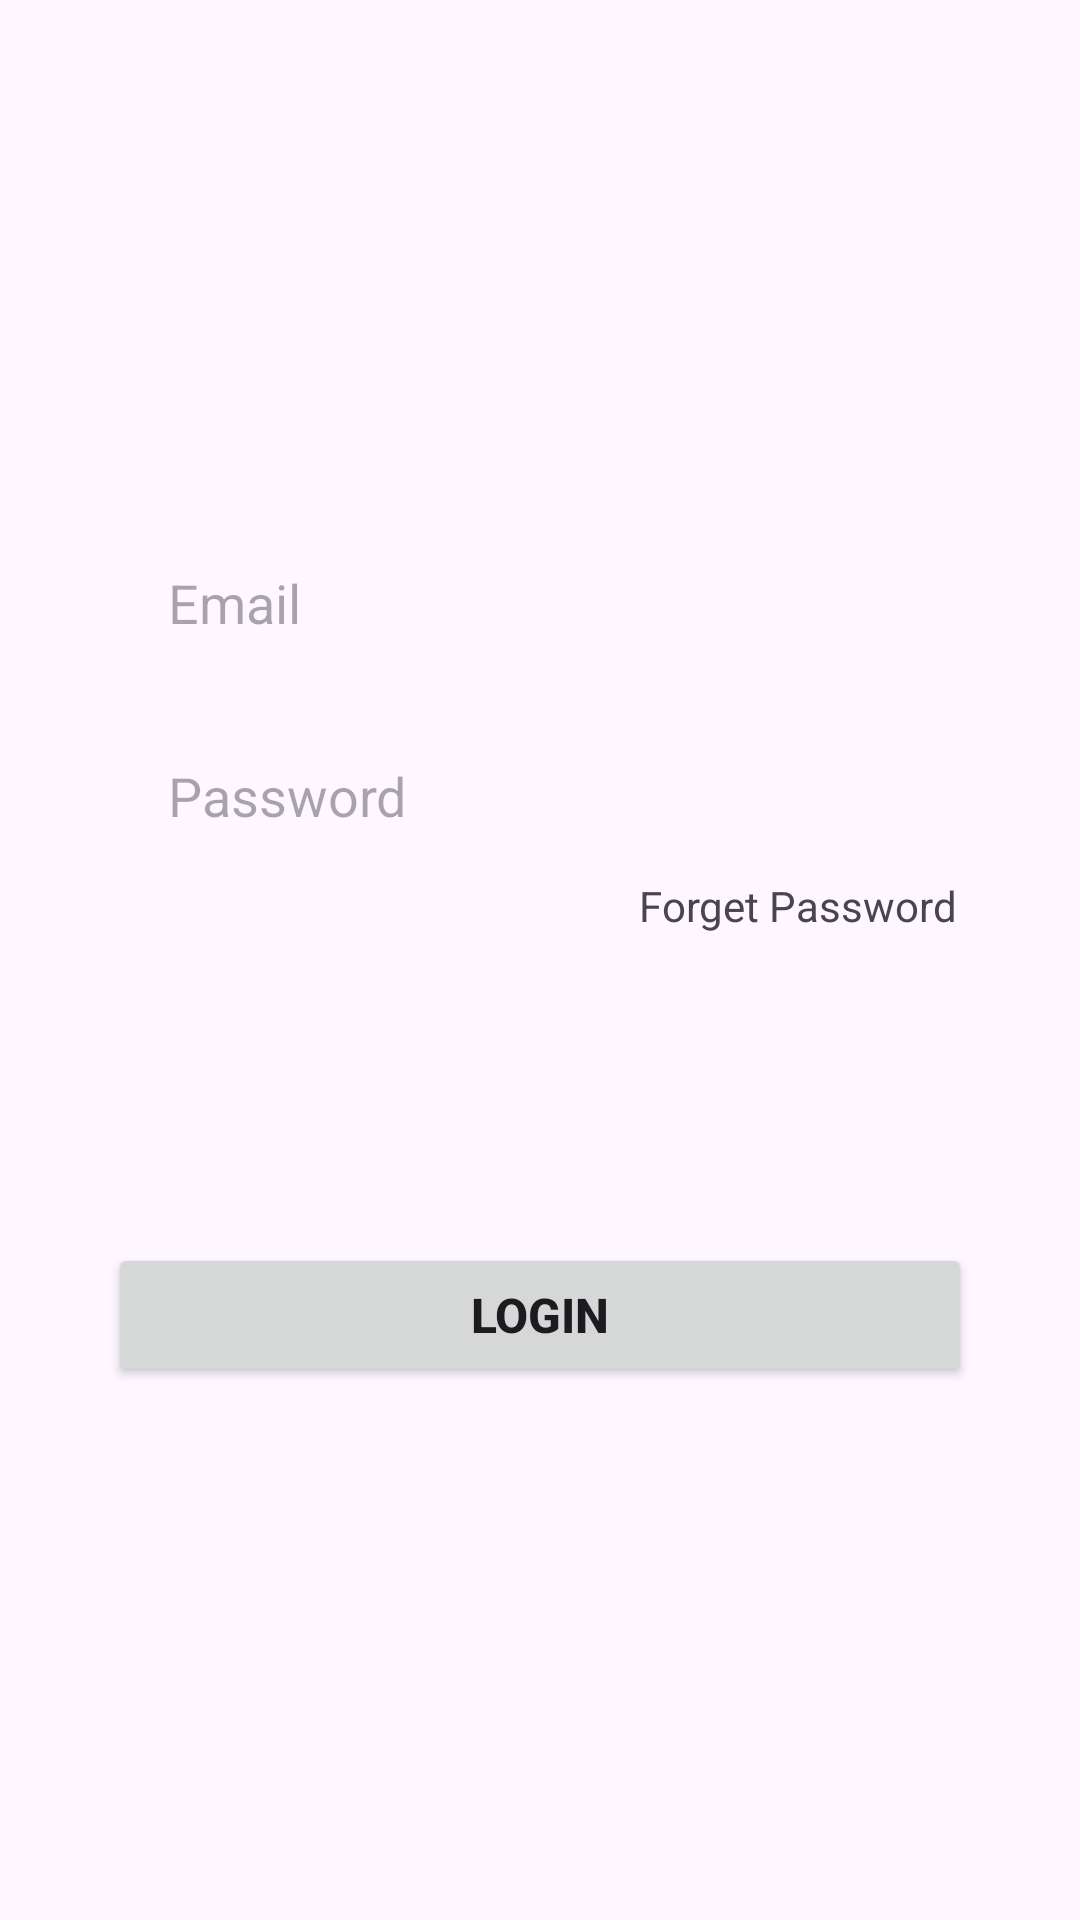

Reconstruct the res/layout file that produces this screen, plus the resources it refers to.
<!-- AndroidManifest.xml: application theme Theme.CmpLive -->
<!-- res/layout/login_stu.xml -->
<androidx.constraintlayout.widget.ConstraintLayout xmlns:android="http://schemas.android.com/apk/res/android"
    android:layout_width="match_parent"
    android:layout_height="match_parent"
    xmlns:app="http://schemas.android.com/apk/res-auto">

    <EditText
        android:id="@+id/Stemail"
        android:layout_width="0dp"
        android:layout_height="wrap_content"
        app:layout_constraintWidth_percent=".8"
        app:layout_constraintVertical_bias=".3"
        app:layout_constraintHorizontal_bias=".5"
        android:inputType="textEmailAddress"
        android:hint="Email"
        android:paddingLeft="20dp"
        android:paddingTop="10dp"
        android:paddingBottom="10dp"
        android:background="@drawable/edit_text"
        app:layout_constraintBottom_toBottomOf="parent"
        app:layout_constraintEnd_toEndOf="parent"
        app:layout_constraintStart_toStartOf="parent"
        app:layout_constraintTop_toTopOf="parent"/>
    <EditText
        android:id="@+id/Stpass"
        android:layout_width="0dp"
        android:layout_height="wrap_content"
        android:hint="Password"
        android:paddingLeft="20dp"
        android:paddingTop="10dp"
        android:paddingBottom="10dp"
        android:inputType="textWebPassword"
        android:background="@drawable/edit_text"
        app:layout_constraintVertical_bias="0"
        android:layout_marginTop="20dp"
        app:layout_constraintBottom_toBottomOf="parent"
        app:layout_constraintEnd_toEndOf="parent"
        app:layout_constraintHorizontal_bias=".5"
        app:layout_constraintStart_toStartOf="parent"
        app:layout_constraintTop_toBottomOf="@id/Stemail"
        app:layout_constraintWidth_percent=".8"/>

    <Button
        android:id="@+id/StlogBtn"
        android:layout_width="0dp"
        android:layout_height="wrap_content"
        android:text="Login"
        android:textSize="16sp"
        android:textStyle="bold"

        app:layout_constraintBottom_toBottomOf="parent"
        app:layout_constraintEnd_toEndOf="parent"
        app:layout_constraintStart_toStartOf="parent"
        app:layout_constraintTop_toTopOf="parent"
        app:layout_constraintWidth_percent=".8"
        app:layout_constraintVertical_bias=".7" />

    <TextView
        android:id="@+id/StfrgtPass"
        android:layout_width="wrap_content"
        android:layout_height="wrap_content"
        android:text="Forget Password"
        app:layout_constraintVertical_bias="0"
        app:layout_constraintHorizontal_bias="1"
        android:layout_marginTop="5dp"
        android:layout_marginRight="5dp"
        app:layout_constraintBottom_toBottomOf="parent"
        app:layout_constraintEnd_toEndOf="@+id/Stpass"
        app:layout_constraintStart_toStartOf="parent"
        app:layout_constraintTop_toBottomOf="@id/Stpass"/>
</androidx.constraintlayout.widget.ConstraintLayout>
<!-- resources referenced by this layout -->
<resources>
  <style name="Theme.CmpLive" parent="Base.Theme.CmpLive" />
  <style name="Base.Theme.CmpLive" parent="Theme.Material3.DayNight.NoActionBar">
          
          
      </style>
</resources>
